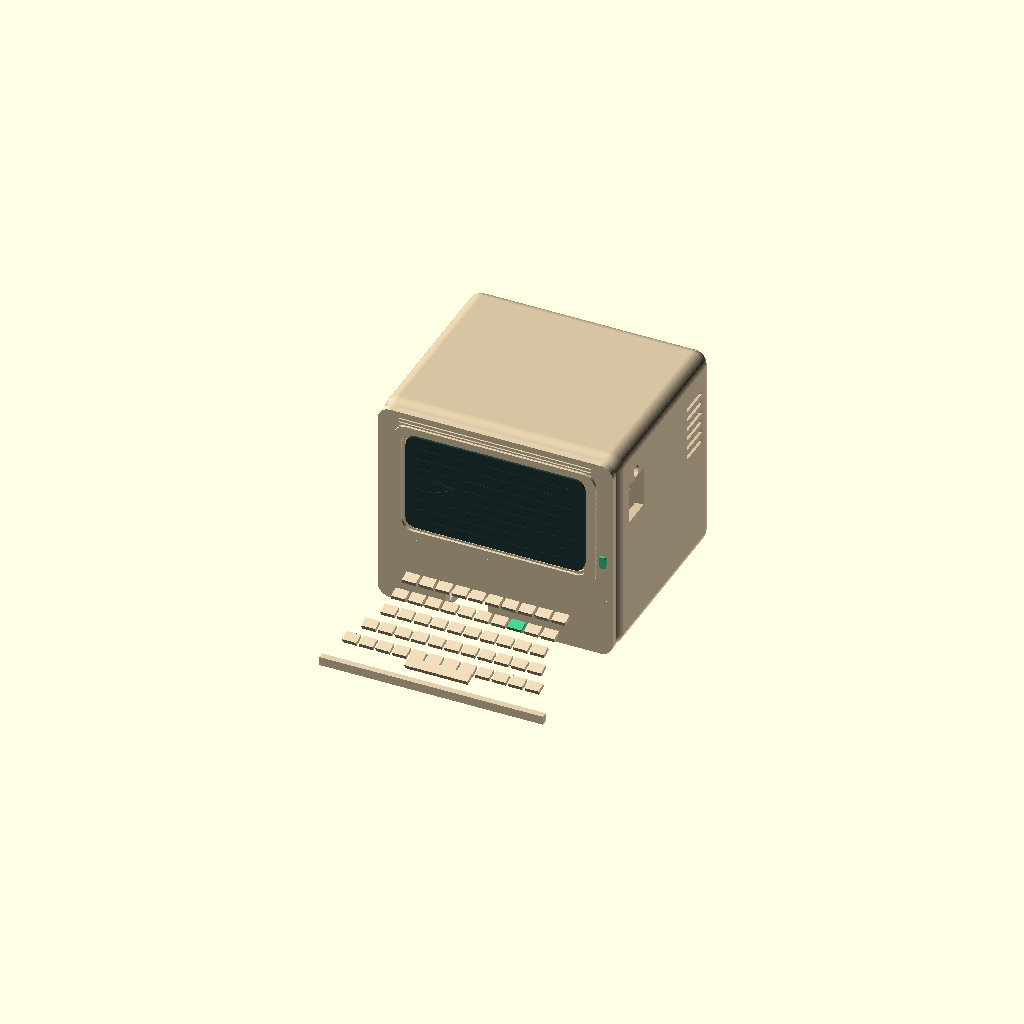
Cell 1: the model at its default parameters.
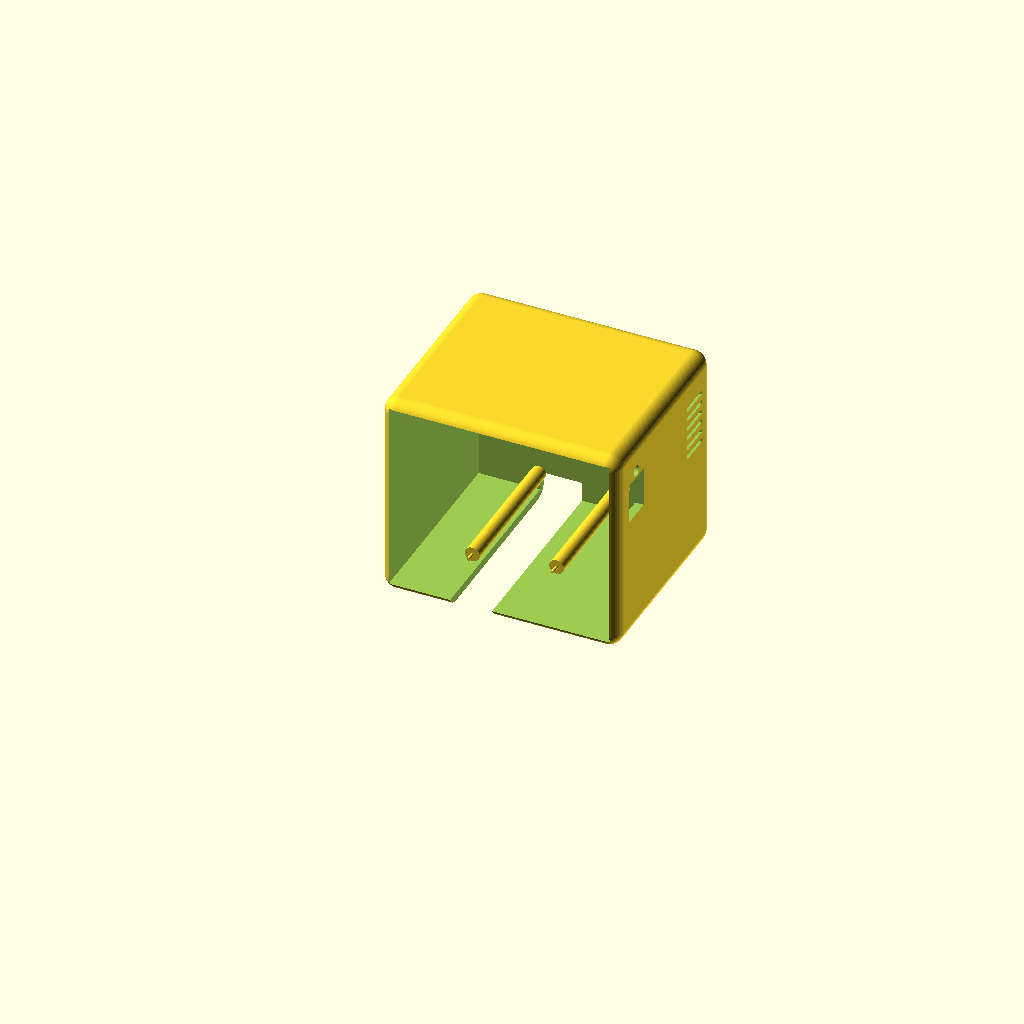
Cell 2 — part set to "body", the other parameters unchanged.
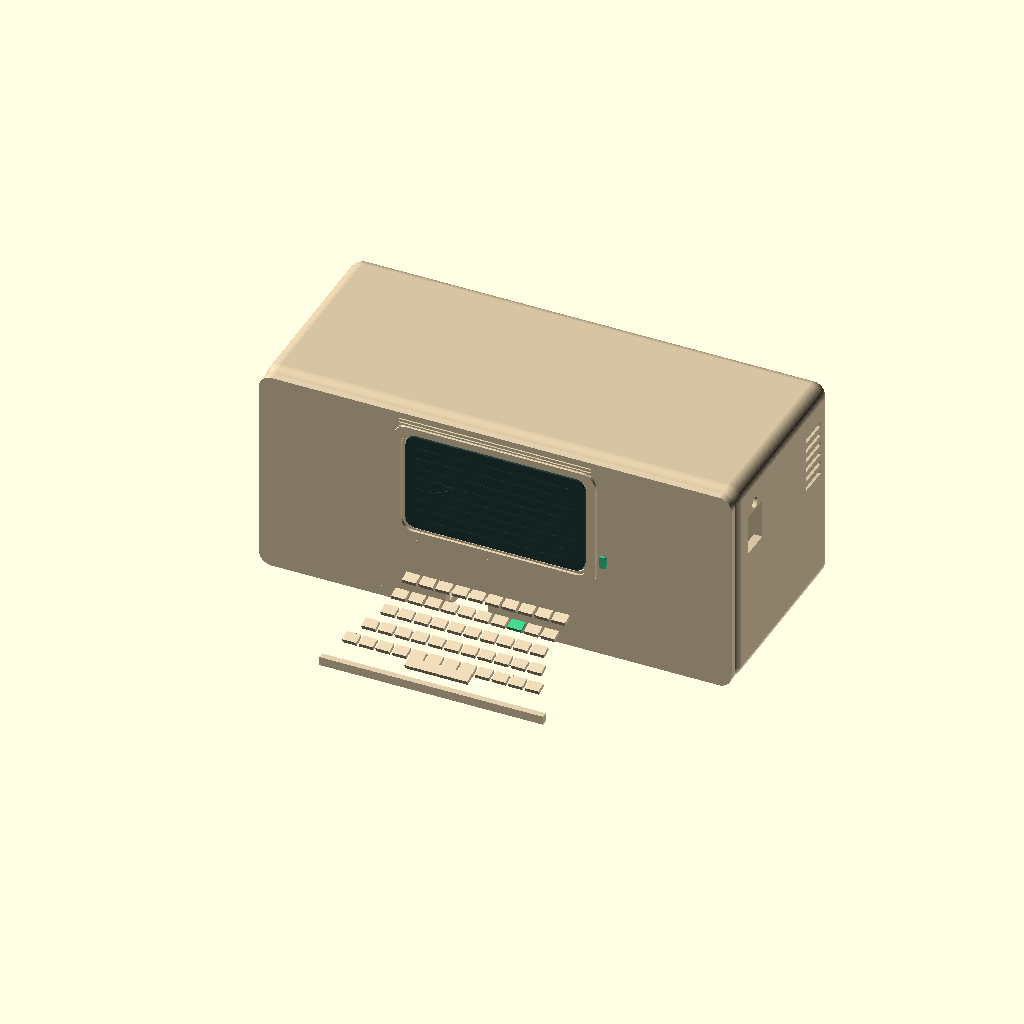
Cell 3: body_w = 136 (everything else at default).
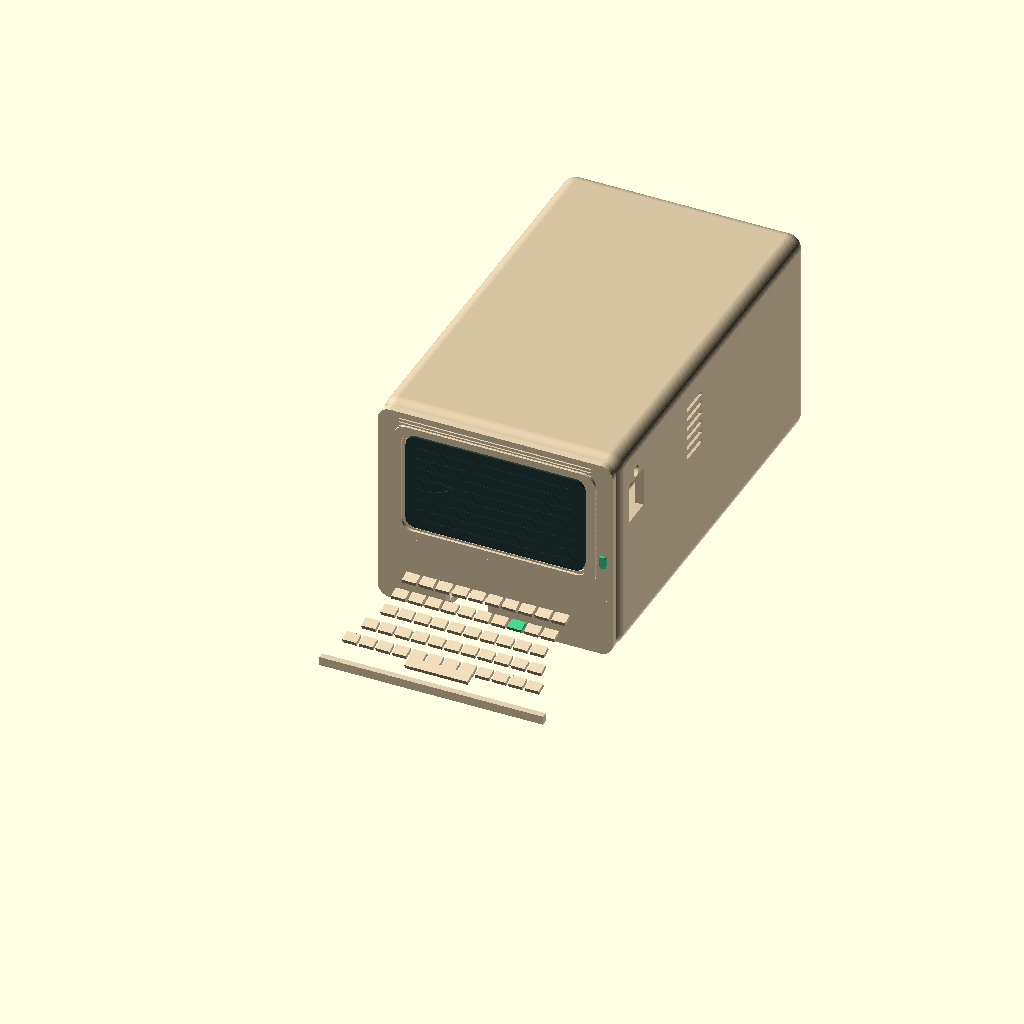
Cell 4: body_d = 116 (everything else at default).
One fixed orthographic camera (rotation 55°, 0°, 25°; colour scheme Cornfield) for every cell.
OpenSCAD source file archive/v0.2/minitel_esp32_case.scad:
/*
  Mini Minitel enclosure for the iodeo ESP Minitel V2 JST/cable board.

  v0.2 work-in-progress: proportions rebuilt from the approximately
  250 x 220 x 260 mm real Minitel envelope and the owner's photographs.

  Board geometry is based on the official v2.2 Gerber outline and mounting
  holes, checked against photographs of the actual board.

  Select one of: "body", "front", "screen", "accent", "assembly".
  License: CC BY-SA 4.0. See README.md and LICENSE.txt.
*/

part = "assembly"; // [body, front, screen, accent, assembly]
$fn = 48;

// Printer-fit parameters. Increase fit_clearance in 0.10 mm steps if needed.
fit_clearance = 0.25;
wall = 2.4;

// Main enclosure dimensions.
body_w = 68;
body_d = 58;
body_h = 60;
corner_r = 4.0;

// Official Gerber board extents, rotated so the JST lead points down.
pcb_w = 36.22;
pcb_h = 47.10;
pcb_t = 1.60;
pcb_bottom_z = 6.0;
pcb_plane_y = 14.0;

// Side controls, measured from the PCB photographs and deliberately exposed
// as fit-test parameters. Coordinates are in enclosure space after rotating
// the PCB so the JST lead points down.
usb_c_y = 11.7;
usb_c_z = 42.5;
usb_c_depth = 9.0;
usb_c_height = 11.5;
reset_y = 11.7;
reset_z = 50.3;
reset_access_d = 3.2;

// Non-plated mounting holes from the v2.2 drill file, after rotation and
// normalization. Coordinates are [x from PCB center, z from PCB bottom].
pcb_holes = [
    [-16.61, 45.51],
    [  2.79, 45.71],
    [-14.39,  1.60],
    [  9.71,  4.70],
    [  9.71, 23.10]
];

// Four holes give stable support; the fifth remains unobstructed.
mount_holes = [0, 1, 2, 3];

module rounded_box(w, d, h, r) {
    translate([-w/2 + r, r, r])
        minkowski() {
            cube([w - 2*r, d - 2*r, h - 2*r]);
            sphere(r=r);
        }
}

module rounded_plate_xz(w, h, d, r) {
    // Front surface at y=-d, back surface at y=0.
    translate([0, 0, h/2])
        rotate([90, 0, 0])
            linear_extrude(height=d)
                offset(r=r)
                    square([w - 2*r, h - 2*r], center=true);
}

module y_cylinder(x, z, y_front, y_back, diameter) {
    translate([x, y_back, z])
        rotate([90, 0, 0])
            cylinder(h=y_back-y_front, d=diameter);
}

module x_cylinder(y, z, x_left, x_right, diameter) {
    translate([x_left, y, z])
        rotate([0, 90, 0])
            cylinder(h=x_right-x_left, d=diameter);
}

module side_service_openings() {
    // USB-C: enough room for the metal receptacle plus a normal moulded plug.
    // This is intentionally rectangular for support-free printing on the rear.
    translate([body_w/2 - wall - 0.5,
               usb_c_y - usb_c_depth/2,
               usb_c_z - usb_c_height/2])
        cube([wall + 2, usb_c_depth, usb_c_height]);

    // RESET: a narrow guided access hole for a paperclip or 2 mm pin. The
    // button remains protected from accidental presses.
    x_cylinder(reset_y, reset_z,
               body_w/2 - wall - 0.5,
               body_w/2 + 1.5,
               reset_access_d);
}

module side_vents() {
    // Rearward horizontal slots echo the original Minitel cabinet while
    // staying clear of USB-C and RESET nearer the front of the right wall.
    for (z = [34.0:3.0:49.0])
        translate([body_w/2 - wall - 0.5, 43.0, z])
            cube([wall + 2, 9.0, 1.25]);
}

module front_fixing_holes() {
    for (x = [-29, 29], z = [17, 49])
        y_cylinder(x, z, -0.3, 7.0, 3.0 + 2*fit_clearance);
}

module board_mounts() {
    inner_back_y = body_d - wall;
    pcb_back_y = pcb_plane_y + pcb_t/2;

    for (i = mount_holes) {
        p = pcb_holes[i];
        x = p[0];
        z = pcb_bottom_z + p[1];

        // Broad support from the rear wall up to the back of the PCB.
        y_cylinder(x, z, pcb_back_y, inner_back_y + 0.1, 4.2);

        // 0.90 mm locating pin for the nominal 1.143 mm PCB hole.
        y_cylinder(x, z, pcb_plane_y - 1.7, pcb_back_y + 0.15, 0.90);
    }
}

module body() {
    union() {
        difference() {
            rounded_box(body_w, body_d, body_h, corner_r);

            // Front-open cavity. The retained rim is the mounting face.
            translate([-body_w/2 + wall, -1, wall])
                cube([body_w - 2*wall,
                      body_d - wall + 1,
                      body_h - 2*wall]);

            // Separate right-side access for USB-C and the protected RESET.
            side_service_openings();

            side_vents();

            // Bottom cable exit for the JST lead; open to the front for assembly.
            translate([-14.0, -1.0, -1.0])
                cube([12.0, body_d + 2.0, 9.0]);

            front_fixing_holes();
        }

        // Add these after hollowing so they remain inside the cavity.
        board_mounts();

        // Small feet keep the cable exit from being pinched on a desk.
        for (x = [-27, 27])
            translate([x-3, 18, -1.2]) cube([6, 20, 1.4]);
    }
}

module keyboard_wedge() {
    // The real Minitel keyboard projects far forward when opened. Keeping
    // this depth near 56% of the body width fixes v0.1's arcade-cabinet look.
    polyhedron(
        points=[
            [-33,-2, 3], [33,-2, 3], [32,-40,3], [-32,-40,3],
            [-33,-2,17], [33,-2,17], [32,-40,6.5], [-32,-40,6.5]
        ],
        faces=[
            [0,1,2,3], [4,7,6,5], [0,4,5,1],
            [1,5,6,2], [2,6,7,3], [3,7,4,0]
        ]
    );
}

function keyboard_z(y) = 6.5 + (y + 40) * (10.5/38);

module keycap(x, y, w=3.6, d=2.2) {
    key_angle = atan(10.5/38);
    translate([x, y, keyboard_z(y)])
        rotate([key_angle, 0, 0])
            translate([-w/2, -d/2, -0.20])
                cube([w, d, 1.15]);
}

module keyboard_keys() {
    // Five well-separated rows fill the opened deck like the real keyboard.
    for (row = [0:4]) {
        y = -34.0 + row*5.7;
        count = row == 0 ? 12 : (row == 1 ? 11 : 10);
        spacing = 4.75;
        shift = row*0.42;
        for (col = [0:count-1]) {
            x = (col-(count-1)/2)*spacing + shift;
            // Leave one position open for the separately coloured Enter key.
            if (!(row == 3 && col == 7)) keycap(x, y, 4.0, 3.0);
        }
    }
    keycap(0, -36.8, 18, 3.0);
}

module keyboard_front_lip() {
    // The rolled front edge gives the open keyboard the toy-like silhouette
    // used by the project avatar and the full-size reference Minitel.
    translate([-32, -41.4, 3.0]) cube([64, 1.8, 2.5]);
}

module screen_bezel() {
    // Raised rounded CRT surround around the removable screen insert.
    difference() {
        translate([0, -1.90, 20.8])
            rounded_plate_xz(58.0, 35.0, 0.85, 4.0);
        translate([0, -1.80, 23.4])
            rounded_plate_xz(53.2, 30.4, 1.9, 3.2);
    }
}

module top_ribs() {
    // Three fine horizontal cabinet ribs from the photographed Minitel.
    for (z = [55.0, 56.10, 57.20])
        translate([-27.5, -2.42, z]) cube([55.0, 0.50, 0.45]);
}

module front_retainer_posts() {
    // These stop the PCB lifting off its locating pins. A 0.35 mm nominal
    // gap avoids squeezing the board when the front is fitted.
    target_y = pcb_plane_y - pcb_t/2 - 0.35;
    for (i = mount_holes) {
        p = pcb_holes[i];
        x = p[0];
        z = pcb_bottom_z + p[1];
        y_cylinder(x, z, 0, target_y, 3.4);
    }
}

module front_fixing_pins() {
    for (x = [-29, 29], z = [17, 49])
        y_cylinder(x, z, 0, 6.4, 2.90);
}

module minitel_label() {
    translate([-13.5, -1.95, 20.1])
        rotate([90, 0, 0])
            linear_extrude(height=0.65)
                text("MINITEL", size=4.3,
                     font="Liberation Sans:style=Bold",
                     halign="left", valign="bottom");
}

module front() {
    difference() {
        union() {
            rounded_plate_xz(body_w-0.6, body_h-0.6, 2.0, corner_r-0.3);
            screen_bezel();
            top_ribs();
            keyboard_wedge();
            keyboard_keys();
            keyboard_front_lip();
            front_fixing_pins();
            front_retainer_posts();
        }

        // Rounded 0.9 mm-deep seat for the separately printable CRT insert.
        translate([0, -1.10, 24.0])
            rounded_plate_xz(51.8, 29.2, 1.05, 3.0);

        // Continue the JST cable notch through the front rim/deck rear.
        translate([-14.0, -2.5, -1.0])
            cube([12.0, 5.0, 9.0]);
    }
}

module screen() {
    difference() {
        translate([0, -1.42, 24.3])
            rounded_plate_xz(51.2, 28.6, 0.82, 2.85);

        // Subtle horizontal scan-line grooves.
        for (z = [27.2:3.2:49.6])
            translate([-22.5, -2.30, z])
                cube([45.0, 0.18, 0.28]);
    }

    // Small terminal prompt matching the avatar, readable at thumbnail scale.
    translate([-17.0, -2.18, 36.0])
        rotate([90, 0, 0])
            linear_extrude(height=0.45)
                text(">", size=6.2,
                     font="Liberation Mono:style=Bold",
                     halign="left", valign="bottom");
}

module accent() {
    // Green Enter key in the deliberately omitted keyboard position.
    key_angle = atan(10.5/38);
    translate([13.135, -16.9, keyboard_z(-16.9)])
        rotate([key_angle, 0, 0])
            translate([-2.0, -1.5, 0])
                cube([4.0, 3.0, 0.95]);

    // Tiny status lens to the right of the CRT surround.
    translate([31.0, -2.0, 27.5])
        rounded_plate_xz(1.8, 3.5, 0.65, 0.42);
}

module assembly() {
    color("#d6c3a1") body();
    color("#e1cfad") front();
    color("#213b38") screen();
    color("#42c98a") accent();
}

if (part == "body") body();
else if (part == "front") front();
else if (part == "screen") screen();
else if (part == "accent") accent();
else assembly();
Parameter table extracted from the source (name, type, default, range or options):
part: string, default "assembly", options "body", "front", "screen", "accent", "assembly"
fit_clearance: number, default 0.25
wall: number, default 2.4
body_w: number, default 68
body_d: number, default 58
body_h: number, default 60
corner_r: number, default 4
pcb_w: number, default 36.22
pcb_h: number, default 47.1
pcb_t: number, default 1.6
pcb_bottom_z: number, default 6
pcb_plane_y: number, default 14
usb_c_y: number, default 11.7
usb_c_z: number, default 42.5
usb_c_depth: number, default 9
usb_c_height: number, default 11.5
reset_y: number, default 11.7
reset_z: number, default 50.3
reset_access_d: number, default 3.2
mount_holes: vector, default [0, 1, 2, 3]
